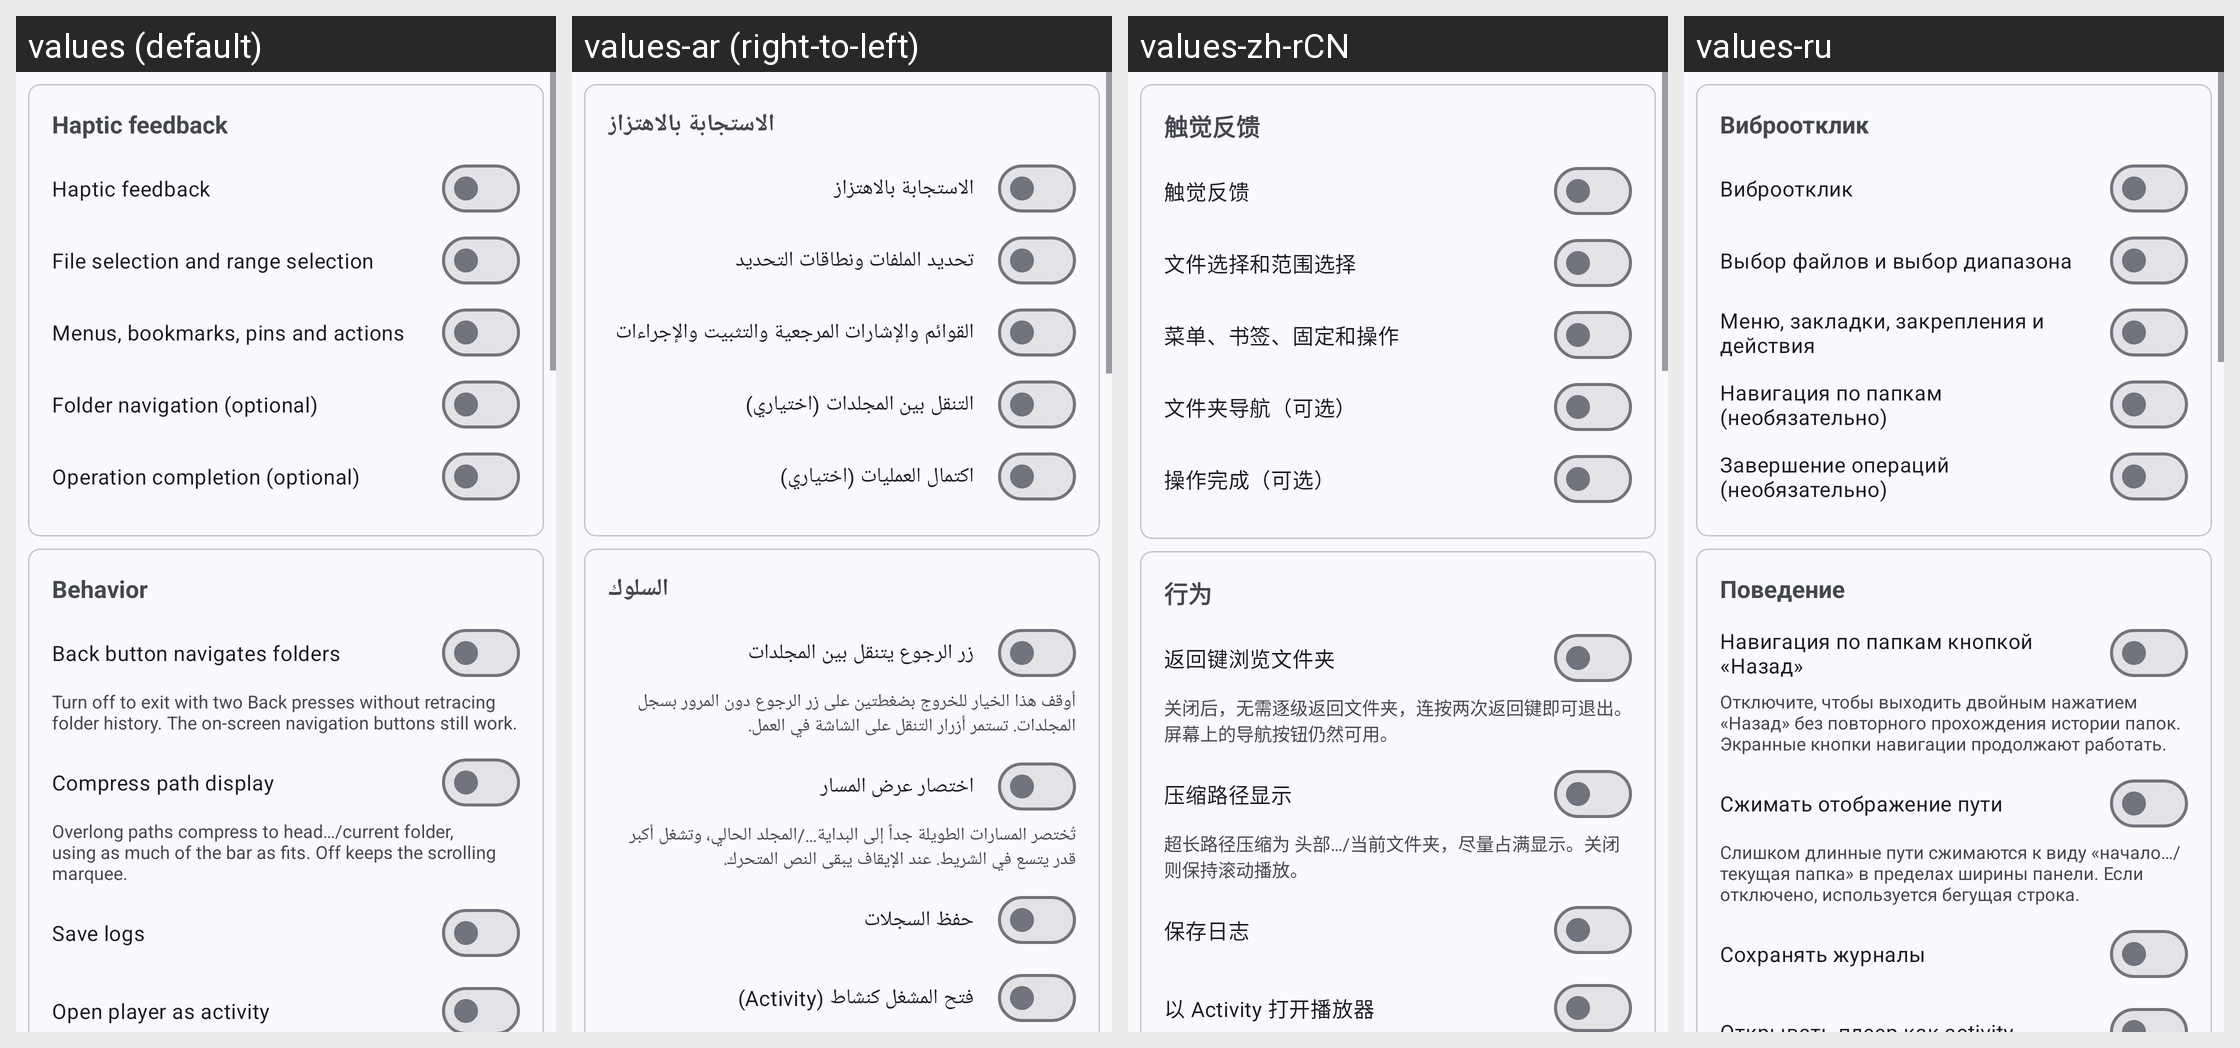

The Android screen above is rendered under several locales of the same app. Produce the string resources it draws, with the default and per-locale values.
Android screen res/layout/settings_page_behavior.xml rendered under 4 locales, left to right: values (default), values-ar (right-to-left), values-zh-rCN, values-ru. Device: Nexus 5 (rendered at 1080×1920; each locale shown at half size, 540×960, under a caption strip naming it); theme Theme.MyApp.System.
Other locales in the repository, not shown: values-de, values-es, values-fa, values-fr, values-hi, values-in, values-it, values-ja, values-ko, values-pt, values-th, values-tr, values-vi.
Strings drawn on this screen, with the default value and each locale's value (text and hints the layout hard-codes, and strings that could not be matched under every locale, appear in the picture but are not listed):

haptics_enabled
  values: Haptic feedback
  values-ar: الاستجابة بالاهتزاز
  values-zh-rCN: 触觉反馈
  values-ru: Виброотклик

haptics_selection
  values: File selection and range selection
  values-ar: تحديد الملفات ونطاقات التحديد
  values-zh-rCN: 文件选择和范围选择
  values-ru: Выбор файлов и выбор диапазона

haptics_actions
  values: Menus, bookmarks, pins and actions
  values-ar: القوائم والإشارات المرجعية والتثبيت والإجراءات
  values-zh-rCN: 菜单、书签、固定和操作
  values-ru: Меню, закладки, закрепления и действия

haptics_navigation
  values: Folder navigation (optional)
  values-ar: التنقل بين المجلدات (اختياري)
  values-zh-rCN: 文件夹导航（可选）
  values-ru: Навигация по папкам (необязательно)

haptics_completion
  values: Operation completion (optional)
  values-ar: اكتمال العمليات (اختياري)
  values-zh-rCN: 操作完成（可选）
  values-ru: Завершение операций (необязательно)

behavior
  values: Behavior
  values-ar: السلوك
  values-zh-rCN: 行为
  values-ru: Поведение

back_navigates_folders
  values: Back button navigates folders
  values-ar: زر الرجوع يتنقل بين المجلدات
  values-zh-rCN: 返回键浏览文件夹
  values-ru: Навигация по папкам кнопкой «Назад»

back_navigates_folders_summary
  values: Turn off to exit with two Back presses without retracing folder history. The on-screen navigation buttons still work.
  values-ar: أوقف هذا الخيار للخروج بضغطتين على زر الرجوع دون المرور بسجل المجلدات. تستمر أزرار التنقل على الشاشة في العمل.
  values-zh-rCN: 关闭后，无需逐级返回文件夹，连按两次返回键即可退出。屏幕上的导航按钮仍然可用。
  values-ru: Отключите, чтобы выходить двойным нажатием «Назад» без повторного прохождения истории папок. Экранные кнопки навигации продолжают работать.

compress_path_display
  values: Compress path display
  values-ar: اختصار عرض المسار
  values-zh-rCN: 压缩路径显示
  values-ru: Сжимать отображение пути

compress_path_display_summary
  values: Overlong paths compress to head…/current folder, using as much of the bar as fits. Off keeps the scrolling marquee.
  values-ar: تُختصر المسارات الطويلة جداً إلى البداية…/المجلد الحالي، وتشغل أكبر قدر يتسع في الشريط. عند الإيقاف يبقى النص المتحرك.
  values-zh-rCN: 超长路径压缩为 头部…/当前文件夹，尽量占满显示。关闭则保持滚动播放。
  values-ru: Слишком длинные пути сжимаются к виду «начало…/текущая папка» в пределах ширины панели. Если отключено, используется бегущая строка.

enable_logs
  values: Save logs
  values-ar: حفظ السجلات
  values-zh-rCN: 保存日志
  values-ru: Сохранять журналы
